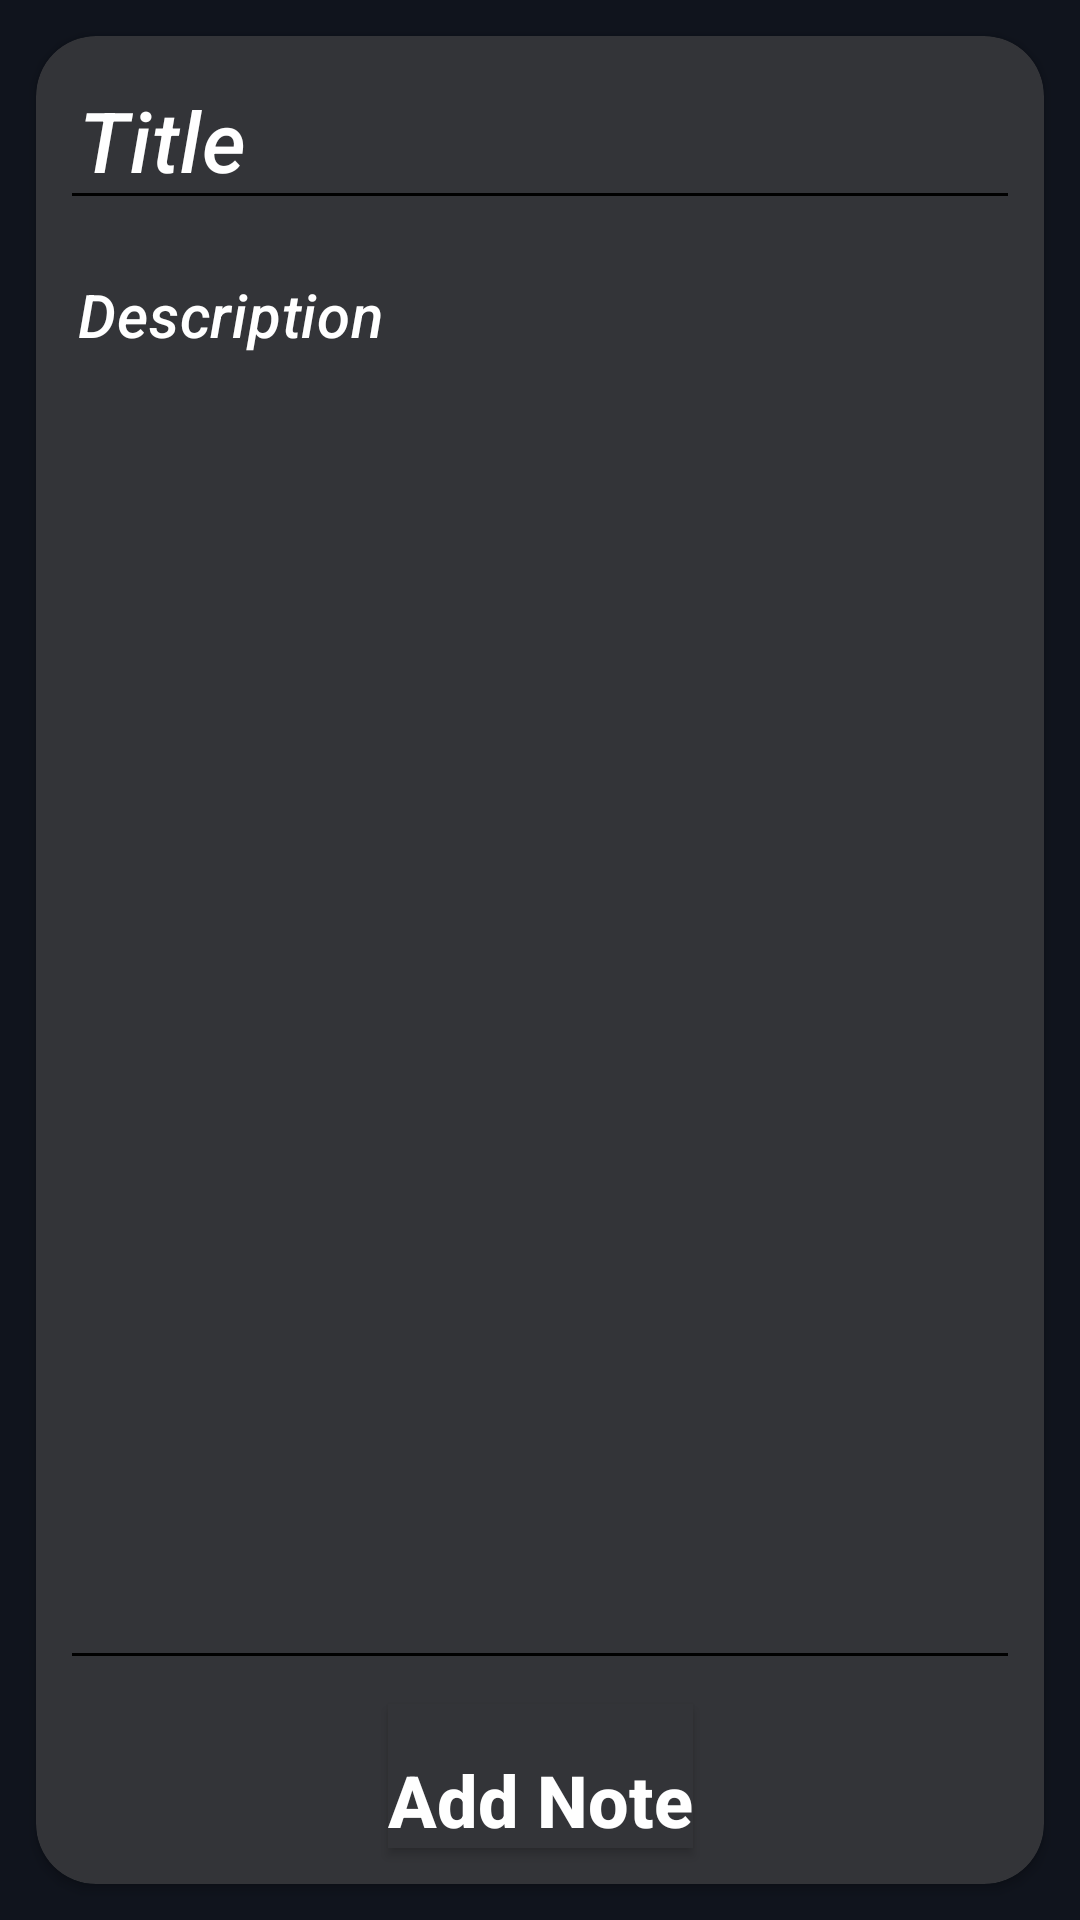

Android layout source for this screen:
<!-- AndroidManifest.xml: application theme Theme.Room_Totutrial -->
<!-- res/layout/add.xml -->
<?xml version="1.0" encoding="utf-8"?>
<androidx.constraintlayout.widget.ConstraintLayout xmlns:android="http://schemas.android.com/apk/res/android"
    xmlns:app="http://schemas.android.com/apk/res-auto"
    xmlns:tools="http://schemas.android.com/tools"
    android:layout_width="match_parent"
    android:layout_height="match_parent"
    android:background="@color/darkBlack"
    tools:context=".fragments.addFragment.AddFragment">

    <androidx.cardview.widget.CardView
        android:id="@+id/cardView"
        android:layout_width="match_parent"
        android:layout_height="match_parent"
        android:layout_marginStart="12sp"
        android:layout_marginTop="12dp"
        android:layout_marginEnd="12sp"
        android:layout_marginBottom="12sp"
        android:backgroundTint="@color/lightBlack"
        app:cardCornerRadius="20sp"
        app:layout_constraintBottom_toTopOf="parent"
        app:layout_constraintEnd_toStartOf="parent"
        app:layout_constraintStart_toStartOf="parent"
        app:layout_constraintTop_toTopOf="parent">

        <androidx.constraintlayout.widget.ConstraintLayout
            android:layout_width="match_parent"
            android:layout_height="match_parent"
            android:orientation="vertical">

            <EditText
                android:id="@+id/title"
                android:layout_width="match_parent"
                android:layout_height="wrap_content"
                android:layout_margin="8dp"
                android:padding="8dp"
                android:backgroundTint="@color/black"
                android:hint="Title"
                android:inputType="text"
                android:paddingStart="6dp"
                android:textAppearance="@style/TextAppearance.MaterialComponents.Headline6"
                android:textColor="@color/white"
                android:textColorHint="@color/white"
                android:textSize="28sp"
                android:textStyle="italic"
                app:layout_constraintEnd_toEndOf="parent"
                app:layout_constraintStart_toStartOf="parent"
                app:layout_constraintTop_toTopOf="parent"
                tools:ignore="LabelFor,SpeakableTextPresentCheck" />


            <EditText
                android:id="@+id/description"
                android:layout_width="0dp"
                android:layout_height="0dp"
                android:layout_margin="8dp"
                android:backgroundTint="@color/black"
                android:hint="Description"
                android:inputType="textMultiLine"
                android:gravity="top"
                android:paddingStart="6dp"
                android:textAppearance="@style/TextAppearance.MaterialComponents.Headline6"
                android:textColor="@color/white"
                android:textColorHint="@color/white"
                android:textSize="20sp"
                android:textStyle="italic"
                android:maxLines="150"
                app:layout_constraintBottom_toTopOf="@+id/update_note"
                app:layout_constraintEnd_toEndOf="parent"
                app:layout_constraintStart_toStartOf="parent"
                app:layout_constraintTop_toBottomOf="@+id/title" />

            <Button
                android:id="@+id/update_note"
                android:layout_width="wrap_content"
                android:layout_height="wrap_content"
                android:layout_marginBottom="12dp"
                android:background="@color/lightBlack"
                android:gravity="bottom"
                android:inputType="text"
                android:text="@string/add_note"
                android:textColor="@color/white"
                android:textSize="24sp"
                android:textStyle="bold"
                app:layout_constraintBottom_toBottomOf="parent"
                app:layout_constraintEnd_toEndOf="parent"
                app:layout_constraintStart_toStartOf="parent" />

        </androidx.constraintlayout.widget.ConstraintLayout>

    </androidx.cardview.widget.CardView>

</androidx.constraintlayout.widget.ConstraintLayout>
<!-- resources referenced by this layout -->
<resources>
  <color name="black">#FF000000</color>
  <color name="darkBlack">#10141d</color>
  <color name="lightBlack">#333438</color>
  <color name="white">#FFFFFFFF</color>
  <string name="add_note">Add Note</string>
  <style name="Theme.Room_Totutrial" parent="Theme.AppCompat.Light.DarkActionBar">
          
          <item name="colorPrimary">@color/darkBlack</item>
          <item name="colorPrimaryVariant">@color/black</item>
          <item name="colorOnPrimary">@color/white</item>
          
          <item name="colorSecondary">@color/teal_200</item>
          <item name="colorSecondaryVariant">@color/teal_700</item>
          <item name="colorOnSecondary">@color/black</item>
          
          <item name="android:statusBarColor" tools:targetApi="l">?attr/colorPrimaryVariant</item>
          
      </style>
  <color name="teal_200">#FF03DAC5</color>
  <color name="teal_700">#FF018786</color>
</resources>
